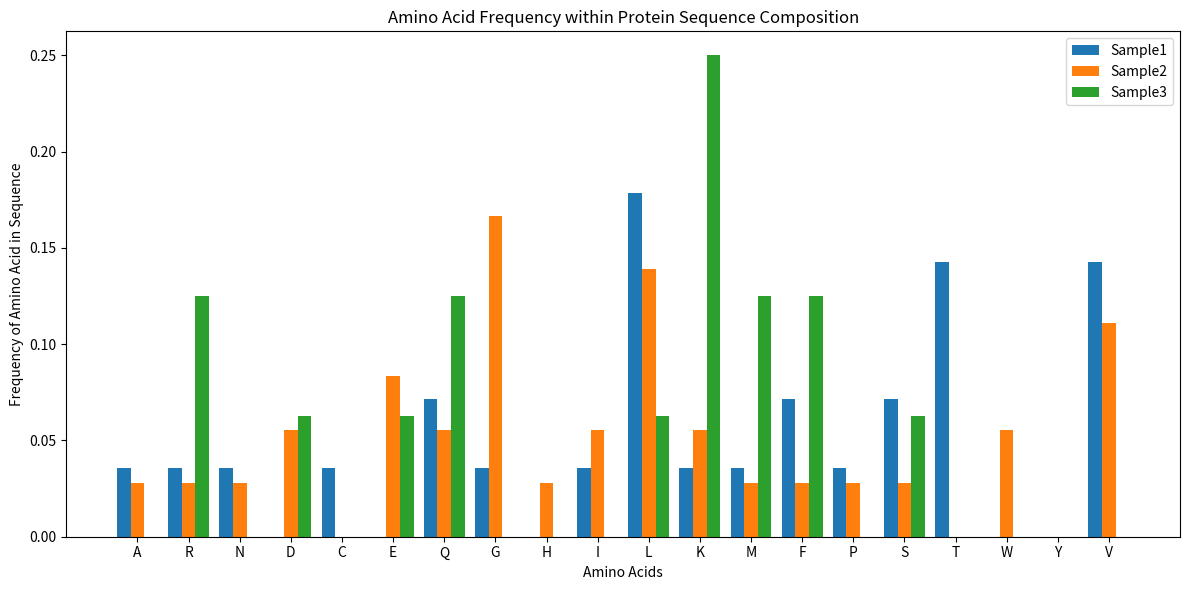

Python code for this plot:
import matplotlib.pyplot as plt

def plot_amino_acid_compositions(sequences, protein_labels=None):
    # Write your code here
    pass
    amino_acids = [
        'A', 'R', 'N', 'D', 'C', 'E', 'Q', 'G', 'H', 'I', 'L', 'K', 'M', 'F', 'P', 'S', 'T', 'W', 'Y', 'V'
        ]

#computation of the amount of amino acids within the sequence

    compositions = []
    for seq in sequences:
        seq = seq.upper()
        length = len(seq)
        comp = []
        for aa in amino_acids:
            count = seq.count(aa)
            comp.append(count / length if length >0 else 0)
        compositions.append(comp)

    num = len(sequences)
    if protein_labels is None or len(protein_labels) != num:
        protein_labels = [f"Protein {i+1}" for i in range(num)]

    #plotting of data
    bar_width = 0.8 / num
    x = range(len(amino_acids))
    plt.figure(figsize=(12,6))
    for i, comp in enumerate(compositions):
        positions = [xi + i * bar_width for xi in x]
        plt.bar(positions, comp, width=bar_width, label=protein_labels[i])
    plt.xticks([xi + bar_width*(num-1)/2 for xi in x], amino_acids)
    plt.xlabel("Amino Acids")
    plt.ylabel("Frequency of Amino Acid in Sequence")
    plt.title("Amino Acid Frequency within Protein Sequence Composition")
    plt.legend()
    plt.tight_layout()
    plt.show()
    

# Sample calls
sequences = [
    "MKTFFVAGVILLLPLVSSQCVNLTTRTQ",
    "MGLSDGEWQLVLNVWGKVEADIPGHGQEVLIRLFKG",
    "MKKFFDSRREQMKLQK"
]
protein_labels = ["Sample1", "Sample2", "Sample3"]
plot_amino_acid_compositions(sequences, protein_labels)
